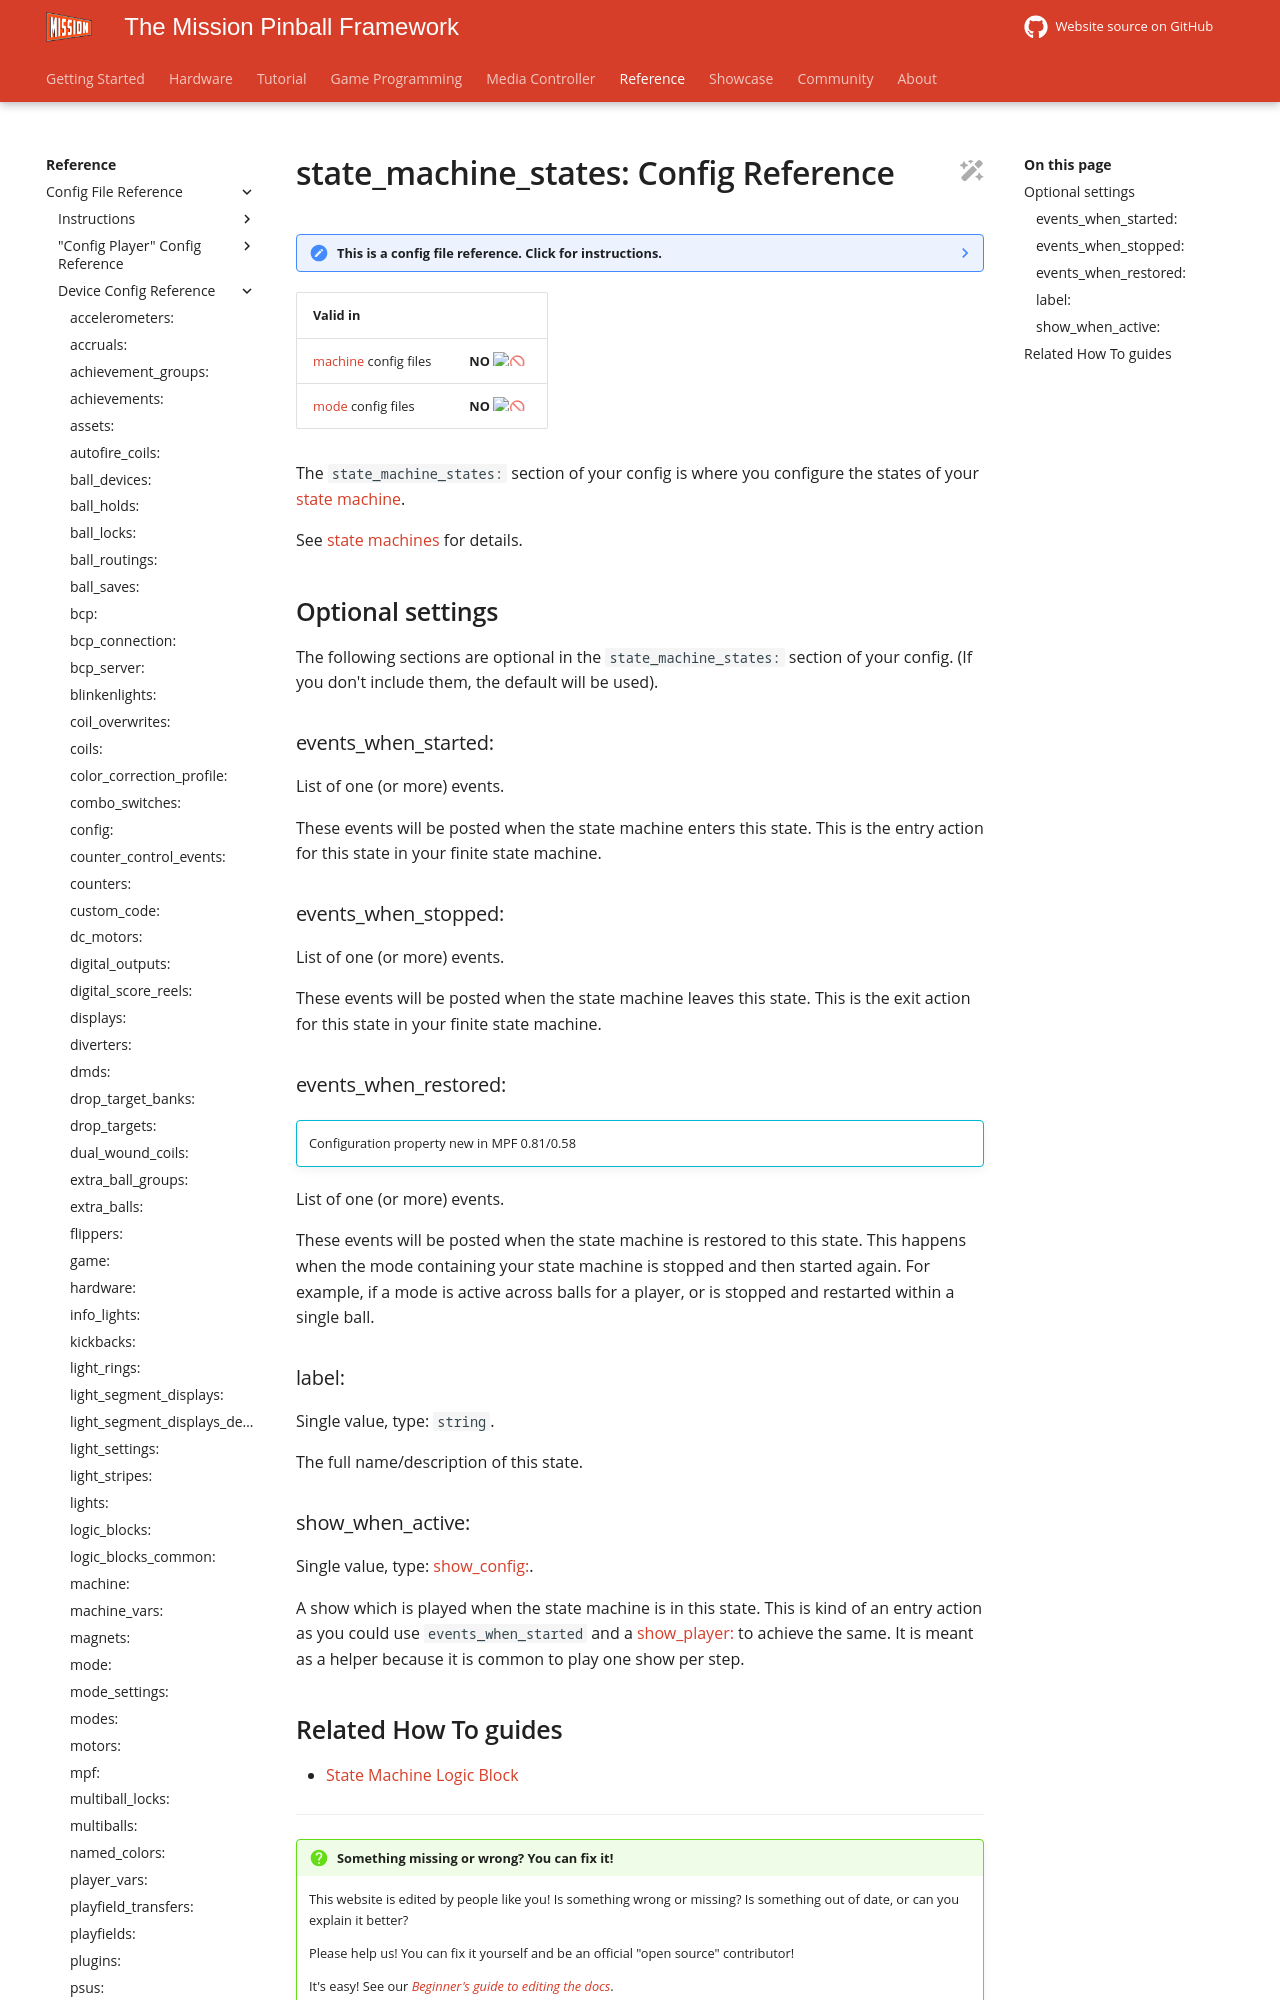

repository: missionpinball/mpf-docs · page: latest/config/state_machine_states/index.html · generator: mkdocs

---
title: "state_machine_states: Config Reference"
---

# state_machine_states: Config Reference

--8<-- "config_section.md"

| Valid in | |
|-----|:----:|
|[machine](instructions/machine_config.md) config files |**NO** :no_entry_sign:|
|[mode](instructions/mode_config.md) config files|**NO** :no_entry_sign:|

The `state_machine_states:` section of your config is where you
configure the states of your
[state machine](state_machines.md).

See
[state machines](../game_logic/logic_blocks/state_machines.md) for details.

## Optional settings

The following sections are optional in the `state_machine_states:`
section of your config. (If you don't include them, the default will be
used).

### events_when_started:

List of one (or more) events.

These events will be posted when the state machine enters this state. This
is the entry action for this state in your finite state machine.

### events_when_stopped:

List of one (or more) events.

These events will be posted when the state machine leaves this state. This
is the exit action for this state in your finite state machine.
